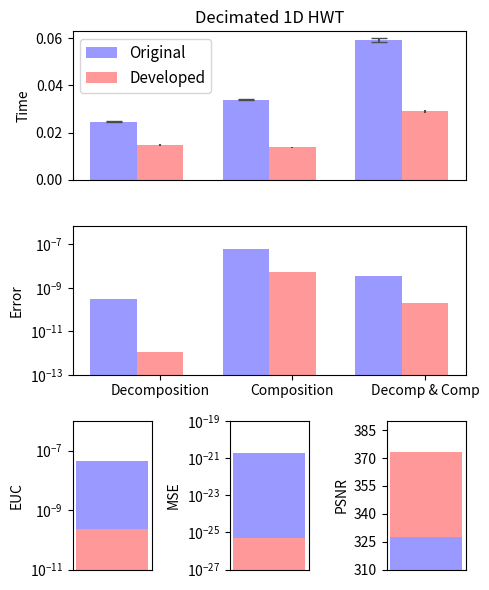

This chart was generated by the following Python code:
"""
Bar chart demo with pairs of bars grouped for easy comparison.
"""
import numpy as np
import matplotlib.pyplot as plt


n_groups = 3

# fig, ax = plt.subplots(nrows=3, sharex=True, figsize=(5, 6))
fig = plt.figure(figsize=(5, 6))
fig.subplots_adjust(hspace=0.01)

ax = []

ax.append(fig.add_subplot(311))
ax.append(fig.add_subplot(312, sharex=ax[0]))
ax.append(fig.add_subplot(337))
ax.append(fig.add_subplot(338))
ax.append(fig.add_subplot(339))

index = np.arange(n_groups)
bar_width = 0.35

opacity = 1.0
rcolor = (1.0, 0.6, 0.6)
bcolor = (0.6, 0.6, 1.0)
error_config = {'ecolor': '0.3'}

plt.sca(ax[0])

original = (0.0245939, 0.0340239, 0.059096)
std_ori = (0.000209161, 0.000253392, 0.000793561)

developed = (0.0148007, 0.0138133, 0.0290752)
std_dev = (0.000340802, 0.000191053, 0.000613658)

plt.ylabel('Time')
plt.title('Decimated 1D HWT')
plt.xticks(index + bar_width, ('Decomposition', 'Composition', 'Decomp & Comp'))
ax[0].xaxis.set_visible(False)

rects1 = ax[0].bar(index, original, bar_width,
                 alpha=opacity,
                 color=bcolor,
                 yerr=std_ori,
                 error_kw=error_config,
                 capsize=6.0,
                 label='Original')

rects2 = ax[0].bar(index + bar_width, developed, bar_width,
                 alpha=opacity,
                 color=rcolor,
                 yerr=std_dev,
                 error_kw=error_config,
                 label='Developed')

plt.legend(loc='upper left', prop={'size':11})

plt.sca(ax[1])

originalError = (3.128662E-010, 6.332994E-008, 3.405148E-009)
developedError = (1.136868E-012, 5.587935E-009, 2.110028E-010)

plt.ylabel('Error')
plt.xticks(index + bar_width, ('Decomposition', 'Composition', 'Decomp & Comp'))
plt.ylim([1.000000E-013,7.000000E-007])
plt.yscale('log')

rectError1 = ax[1].bar(index, originalError, bar_width,
                 alpha=opacity,
                 color=bcolor,
                 #yerr=std_ori,
                 error_kw=error_config,
                 label='Original')

rectError2 = ax[1].bar(index + bar_width, developedError, bar_width,
                 alpha=opacity,
                 color=rcolor,
                 #yerr=std_ori,
                 error_kw=error_config,
                 label='Developed')

plt.sca(ax[2])

oriEUC = (4.45549e-08)
devEUC = (2.35419e-10)

plt.ylabel('EUC')
plt.xticks(np.arange(0))
plt.ylim([1.000000E-011,1.000000E-006])
plt.yscale('log')

rectEUC1 = ax[2].bar(1, oriEUC, bar_width,
                 alpha=opacity,
                 color=bcolor,
                 #yerr=std_ori,
                 #error_kw=error_config,
                 label='Original')

rectEUC2 = ax[2].bar(1, devEUC, bar_width,
                 alpha=opacity,
                 color=rcolor,
                 #yerr=std_ori,
                 #error_kw=error_config,
                 label='Original')

plt.sca(ax[3])

oriMSE = (1.89317e-21)
devMSE = (5.28547e-26)

ylim = [1.000000E-027,1.000000E-019]

plt.ylabel('MSE')
plt.xticks(np.arange(0))
plt.ylim(ylim)
plt.yscale('log')

rectMSE1 = ax[3].bar(1, oriMSE, bar_width,
                 alpha=opacity,
                 color=bcolor,
                 #yerr=std_ori,
                 #error_kw=error_config,
                 label='Original')

rectMSE2 = ax[3].bar(1, devMSE, bar_width,
                 alpha=opacity,
                 color=rcolor,
                 #yerr=std_ori,
                 #error_kw=error_config,
                 label='Original')

plt.sca(ax[4])

oriPSNR = (327.64)
devPSNR = (373.181)

ylim = [310,390]

plt.ylabel('PSNR')
plt.xticks(np.arange(0))
plt.ylim(ylim)
plt.yticks(np.arange(min(ylim), max(ylim), 15.0))
#plt.yscale('log')

rectPSNR2 = ax[4].bar(1, devPSNR, bar_width,
                 alpha=opacity,
                 color=rcolor,
                 #yerr=std_ori,
                 #error_kw=error_config,
                 label='Original')

rectPSNR1 = ax[4].bar(1, oriPSNR, bar_width,
                 alpha=opacity,
                 color=bcolor,
                 #yerr=std_ori,
                 #error_kw=error_config,
                 label='Original')

plt.tight_layout()
plt.show()
